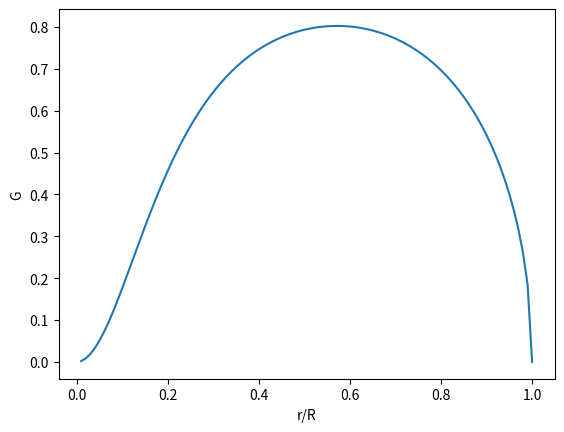

Source code (Python):
import numpy as np
import matplotlib.pyplot as plt
import math

# general inputs
R = 0.9144
T = 869.2
RPM = 2600
omega = RPM * 2 * math.pi / 60
B = 2
V = 53.64
lbyd = 1 / 0.025

# arrays for r/R
n = 100
r_R = np.linspace(0.01, 1, n)
r = r_R * R
x = omega * r / V 
lamda = V / (omega * R)
f = B / 2 * math.sqrt(lamda**2 + 1) / lamda * (1 - r_R)
F = 2 / np.pi * np.arccos(np.exp(-f))
G = F * x**2 / (1 + x**2)

# Calculate zeta ( = v_dash / V)
I1 = 0
for i in range(n):
    I1 += 4 * G[i] * (1 - lbyd / x[i]) * r_R[i] * 1 / n

I2 = 0
for i in range(n):
    I2 += 2 * G[i] * (1 - lbyd / x[i]) / (1 + x[i]**2) * r_R[i] * 1 / n

zeta = I1 / (2 * I2) * (1 - math.sqrt(1 - 4 * I2* T / I1**2)) 
v_dash = zeta * V

# Calculate Circulation
Gamma = 2 * np.pi * r * v_dash * x / (1 + x**2) * F / B

# Plot Results
print('Advance Ratio: ', lamda)
print('I1: ', I1)
print('I2: ', I2)
# plot circulation
plt.plot(r_R, Gamma)
plt.xlabel('r/R')
plt.ylabel('Circulation')
plt.savefig('circulation.png')
plt.show()
# plot Prandlt Tip Loss Factor
plt.clf()
plt.plot(r_R, F)
plt.xlabel('r/R')
plt.ylabel('Prandlt Tip Loss Factor F')
plt.savefig('F.png')
plt.show()
# plot G
plt.clf()
plt.plot(r_R, G)
plt.xlabel('r/R')
plt.ylabel('G')
plt.savefig('G.png')

